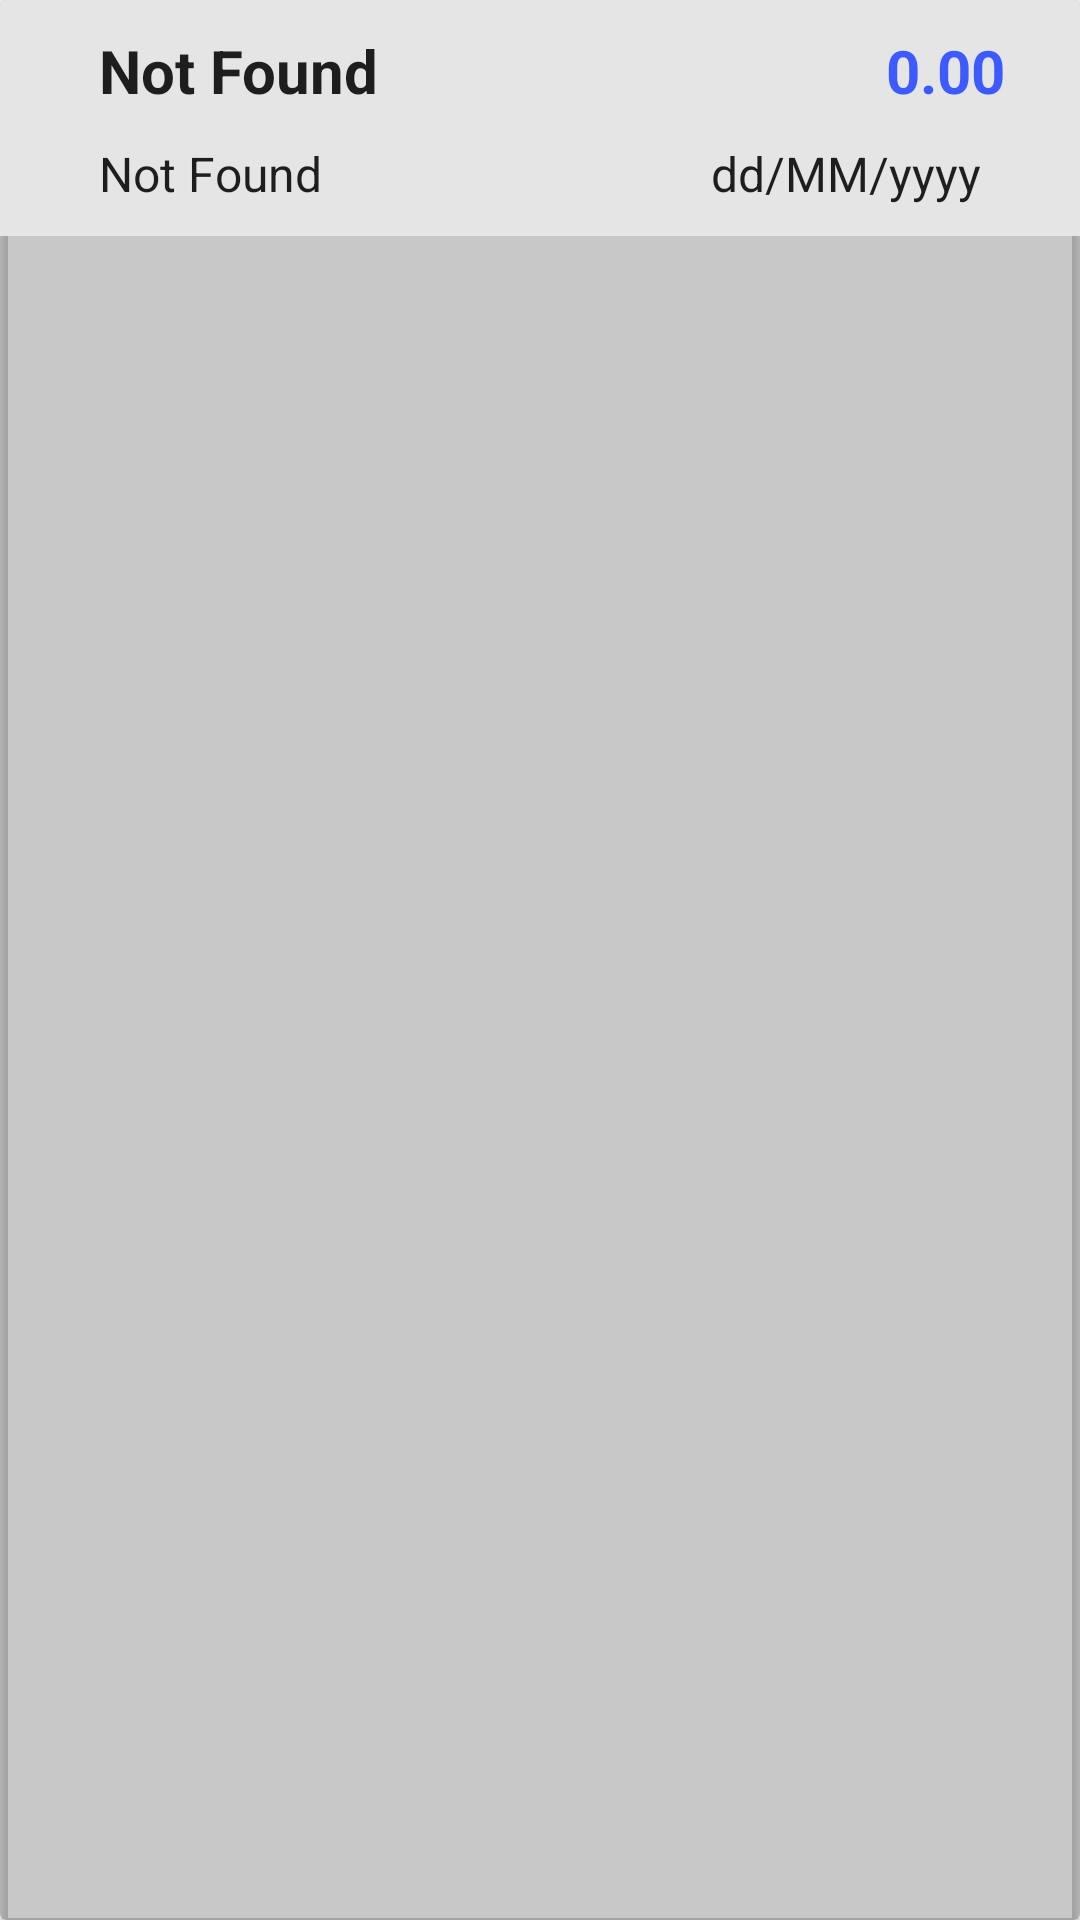

Produce the Android XML layout that renders to this screen, including the resource entries it uses.
<!-- AndroidManifest.xml: application theme Theme.NeoSavings -->
<!-- res/layout/fragment_item_deuda.xml -->
<?xml version="1.0" encoding="utf-8"?>
<androidx.cardview.widget.CardView xmlns:android="http://schemas.android.com/apk/res/android"
    xmlns:app="http://schemas.android.com/apk/res-auto"
    xmlns:tools="http://schemas.android.com/tools"
    android:layout_width="match_parent"
    android:layout_height="wrap_content"
    android:layout_marginLeft="5dp"
    android:layout_marginTop="5dp"
    android:layout_marginRight="5dp"
    android:layout_marginBottom="5dp"
    android:layout_weight="4"
    android:clipToPadding="false"
    android:divider="?android:attr/listDivider"
    android:orientation="horizontal"
    android:showDividers="beginning"
    android:weightSum="4"
    app:cardBackgroundColor="@color/cardview_shadow_start_color">

    <androidx.constraintlayout.widget.ConstraintLayout
        android:id="@+id/linearLayout2"
        android:layout_width="match_parent"
        android:layout_height="wrap_content"
        android:background="?attr/colorSurface">

        <TextView
            android:id="@+id/textViewNombrePresupuesto"
            style="@style/Widget.AppCompat.TextView.SpinnerItem"
            android:layout_width="0dp"
            android:layout_height="wrap_content"
            android:layout_marginStart="25dp"
            android:layout_marginTop="10dp"
            android:layout_marginEnd="25dp"
            android:singleLine="true"
            android:text="@string/String_NotFound"
            android:textSize="20sp"
            android:textStyle="bold"
            app:autoSizeTextType="uniform"
            app:layout_constraintEnd_toStartOf="@+id/textViewDeuda"
            app:layout_constraintStart_toStartOf="parent"
            app:layout_constraintTop_toTopOf="parent" />

        <TextView
            android:id="@+id/textViewDeuda"
            android:layout_width="wrap_content"
            android:layout_height="wrap_content"
            android:layout_marginTop="10dp"
            android:layout_marginEnd="25dp"
            android:text="@string/String_Empty"
            android:textColor="?attr/colorPrimary"
            android:textSize="20sp"
            android:textStyle="bold"
            app:autoSizeTextType="uniform"
            app:layout_constraintEnd_toEndOf="parent"
            app:layout_constraintTop_toTopOf="parent" />

        <TextView
            android:id="@+id/textViewUsuarioPresupuesto"
            style="@style/Widget.AppCompat.TextView.SpinnerItem"
            android:layout_width="0dp"
            android:layout_height="wrap_content"
            android:layout_marginStart="25dp"
            android:layout_marginTop="10dp"
            android:layout_marginEnd="25dp"
            android:singleLine="true"
            android:text="@string/String_NotFound"
            android:textSize="16sp"
            app:autoSizeTextType="uniform"
            app:layout_constraintEnd_toStartOf="@+id/textViewFechaFinPresupuesto"
            app:layout_constraintStart_toStartOf="parent"
            app:layout_constraintTop_toBottomOf="@+id/textViewNombrePresupuesto" />

        <TextView
            android:id="@+id/textViewFechaFinPresupuesto"
            style="@style/Widget.AppCompat.TextView.SpinnerItem"
            android:layout_width="wrap_content"
            android:layout_height="wrap_content"
            android:layout_marginTop="10dp"
            android:layout_marginEnd="25dp"
            android:layout_marginBottom="10dp"
            android:text="@string/String_Fecha"
            app:layout_constraintBottom_toBottomOf="parent"
            app:layout_constraintEnd_toEndOf="parent"
            app:layout_constraintTop_toBottomOf="@+id/textViewNombrePresupuesto" />

    </androidx.constraintlayout.widget.ConstraintLayout>
</androidx.cardview.widget.CardView>
<!-- resources referenced by this layout -->
<resources>
  <string name="String_Empty">0.00</string>
  <string name="String_Fecha">dd/MM/yyyy</string>
  <string name="String_NotFound">Not Found</string>
  <style name="Theme.NeoSavings" parent="Theme.MaterialComponents.DayNight.DarkActionBar">
          
          <item name="colorPrimary">#3d5afe</item>
          <item name="colorPrimaryVariant">#0031ca</item>
          <item name="colorOnPrimary">@color/white</item>
          
          <item name="colorSecondary">#18ffff</item>
          <item name="colorSecondaryVariant">#00838F</item>
          <item name="colorOnSecondary">@color/black</item>
          <item name="android:colorBackground">@color/white</item>
          <item name="backgroundColor">@color/white</item>
          <item name="colorOnBackground">@color/black</item>
          <item name="colorSurface">#E5E5E5</item>
          <item name="colorOnSurface">@color/black</item>
          <item name="colorError">#B00020</item>
          <item name="colorOnError">#000000</item>
          
          <item name="android:statusBarColor" tools:targetApi="l">?attr/colorPrimaryVariant</item>
          
      </style>
  <color name="white">#FFFFFFFF</color>
  <color name="black">#FF000000</color>
</resources>
